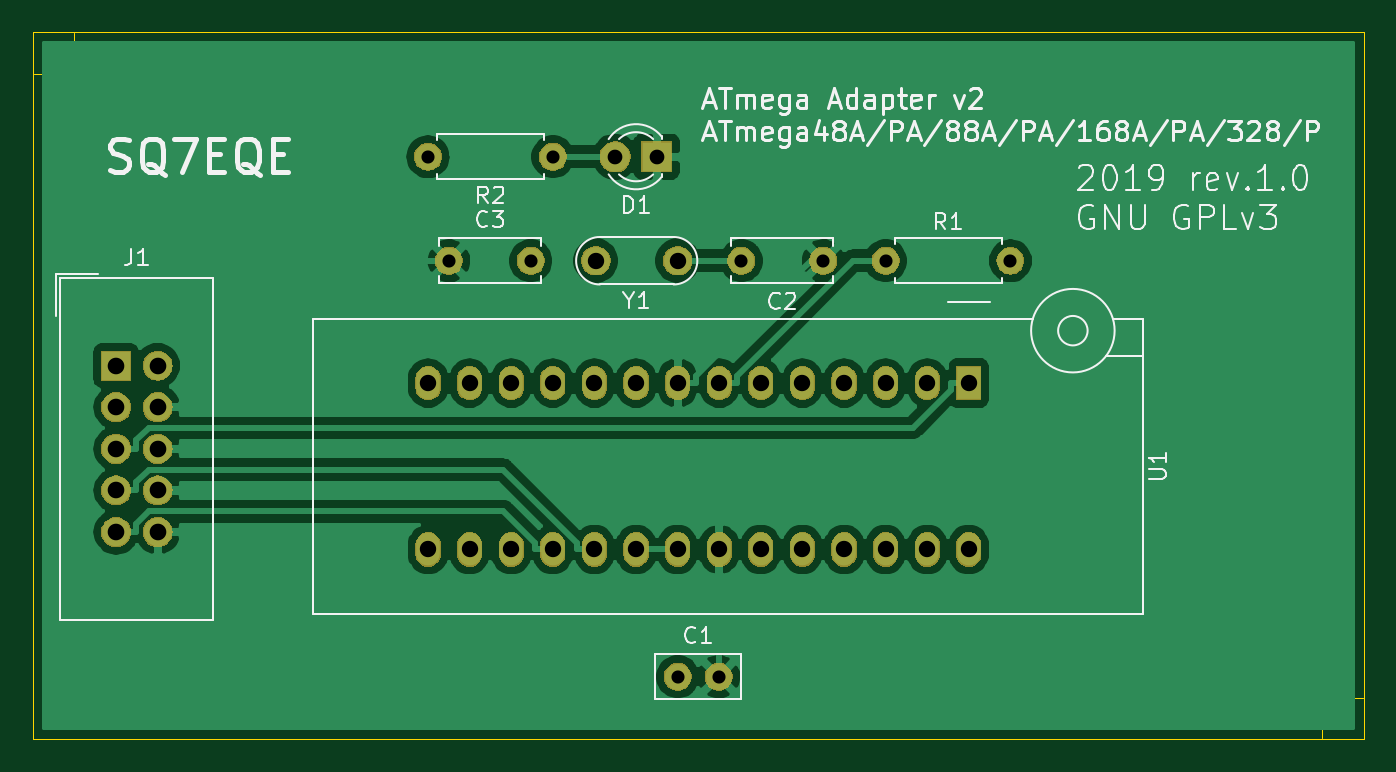
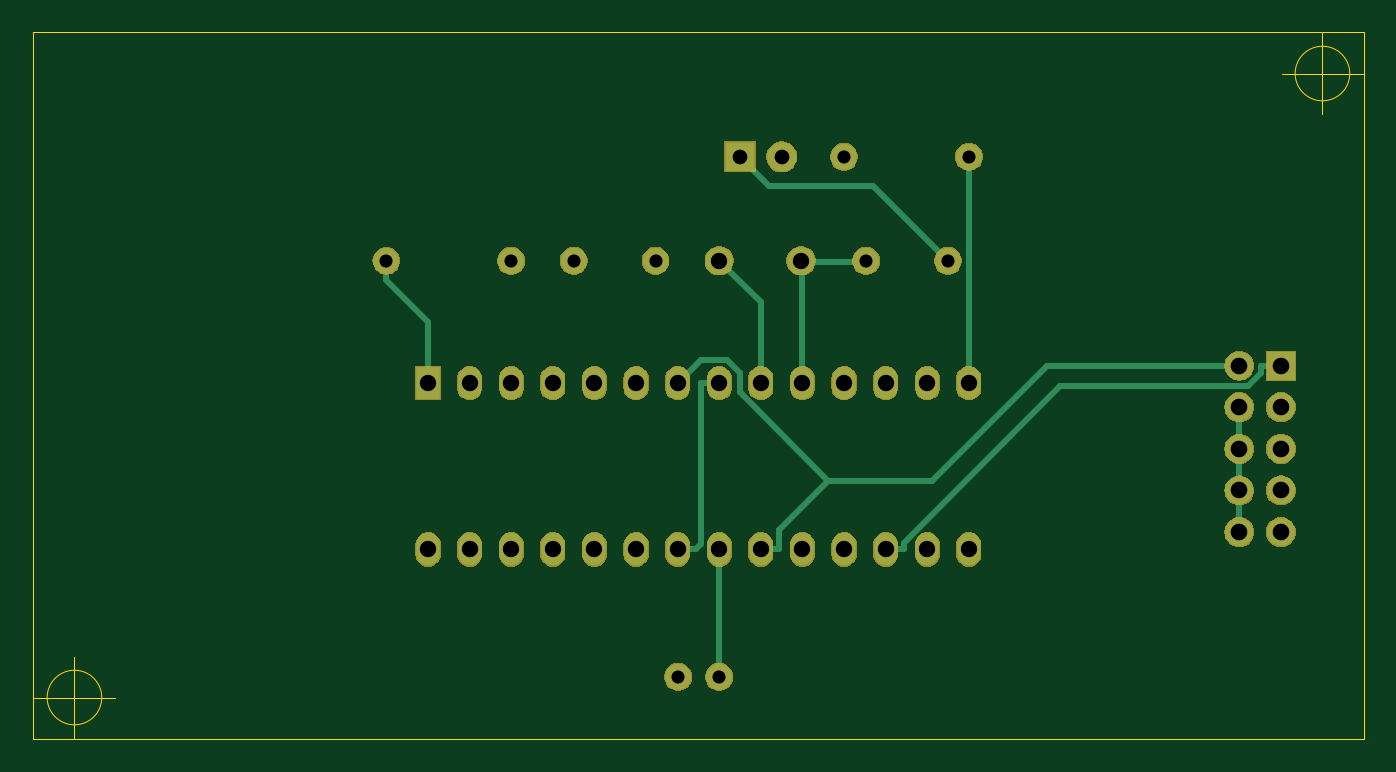
Circuit board: 11 layer files. Board 81.3 x 43.2 mm.
- bottom_copper: atmega_prog_adapter_v2-B_Cu.gbr (4046 bytes)
- bottom_mask: atmega_prog_adapter_v2-B_Mask.gbr (53956 bytes)
- paste: atmega_prog_adapter_v2-B_Paste.gbr (509 bytes)
- bottom_silk: atmega_prog_adapter_v2-B_SilkS.gbr (510 bytes)
- outline: atmega_prog_adapter_v2-Edge_Cuts.gbr (1048 bytes)
- top_copper: atmega_prog_adapter_v2-F_Cu.gbr (77753 bytes)
- top_mask: atmega_prog_adapter_v2-F_Mask.gbr (53956 bytes)
- paste: atmega_prog_adapter_v2-F_Paste.gbr (509 bytes)
- top_silk: atmega_prog_adapter_v2-F_SilkS.gbr (28764 bytes)
- drill: atmega_prog_adapter_v2-NPTH.drl (284 bytes)
- drill: atmega_prog_adapter_v2-PTH.drl (1022 bytes)

=== bottom_copper: atmega_prog_adapter_v2-B_Cu.gbr ===
G04 #@! TF.GenerationSoftware,KiCad,Pcbnew,5.1.4-3.fc30*
G04 #@! TF.CreationDate,2019-09-24T15:10:09+02:00*
G04 #@! TF.ProjectId,atmega_prog_adapter_v2,61746d65-6761-45f7-9072-6f675f616461,1.0*
G04 #@! TF.SameCoordinates,Original*
G04 #@! TF.FileFunction,Copper,L2,Bot*
G04 #@! TF.FilePolarity,Positive*
%FSLAX46Y46*%
G04 Gerber Fmt 4.6, Leading zero omitted, Abs format (unit mm)*
G04 Created by KiCad (PCBNEW 5.1.4-3.fc30) date 2019-09-24 15:10:09*
%MOMM*%
%LPD*%
G04 APERTURE LIST*
%ADD10C,1.600000*%
%ADD11R,1.800000X1.800000*%
%ADD12C,1.800000*%
%ADD13R,1.727200X1.727200*%
%ADD14O,1.727200X1.727200*%
%ADD15O,1.600000X1.600000*%
%ADD16R,1.440000X2.000000*%
%ADD17O,1.440000X2.000000*%
%ADD18C,1.700000*%
%ADD19C,0.350000*%
G04 APERTURE END LIST*
D10*
X128270000Y-105410000D03*
X130770000Y-105410000D03*
X137160000Y-80010000D03*
X132160000Y-80010000D03*
X119300000Y-80010000D03*
X114300000Y-80010000D03*
D11*
X127000000Y-73660000D03*
D12*
X124460000Y-73660000D03*
D13*
X93980000Y-86415000D03*
D14*
X96520000Y-86415000D03*
X93980000Y-88955000D03*
X96520000Y-88955000D03*
X93980000Y-91495000D03*
X96520000Y-91495000D03*
X93980000Y-94035000D03*
X96520000Y-94035000D03*
X93980000Y-96575000D03*
X96520000Y-96575000D03*
D10*
X140970000Y-80010000D03*
D15*
X148590000Y-80010000D03*
X113030000Y-73660000D03*
D10*
X120650000Y-73660000D03*
D16*
X146050000Y-87480000D03*
D17*
X146050000Y-97640000D03*
X143510000Y-87480000D03*
X143510000Y-97640000D03*
X140970000Y-87480000D03*
X140970000Y-97640000D03*
X138430000Y-87480000D03*
X138430000Y-97640000D03*
X135890000Y-87480000D03*
X135890000Y-97640000D03*
X133350000Y-87480000D03*
X133350000Y-97640000D03*
X130810000Y-87480000D03*
X130810000Y-97640000D03*
X128270000Y-87480000D03*
X128270000Y-97640000D03*
X125730000Y-87480000D03*
X125730000Y-97640000D03*
X123190000Y-87480000D03*
X123190000Y-97640000D03*
X120650000Y-87480000D03*
X120650000Y-97640000D03*
X118110000Y-87480000D03*
X118110000Y-97640000D03*
X115570000Y-87480000D03*
X115570000Y-97640000D03*
X113030000Y-87480000D03*
X113030000Y-97640000D03*
D18*
X128270000Y-80010000D03*
X123270000Y-80010000D03*
D19*
X121605000Y-93440000D02*
X127000000Y-88045000D01*
X127000000Y-88045000D02*
X127000000Y-86880700D01*
X127000000Y-86880700D02*
X127795600Y-86085100D01*
X127795600Y-86085100D02*
X129415100Y-86085100D01*
X129415100Y-86085100D02*
X130810000Y-87480000D01*
X96520000Y-86415000D02*
X108282100Y-86415000D01*
X108282100Y-86415000D02*
X115307100Y-93440000D01*
X115307100Y-93440000D02*
X121605000Y-93440000D01*
X124634700Y-97640000D02*
X124634700Y-96469700D01*
X124634700Y-96469700D02*
X121605000Y-93440000D01*
X125730000Y-97640000D02*
X124634700Y-97640000D01*
X128270000Y-97640000D02*
X128270000Y-105410000D01*
X128270000Y-87480000D02*
X129365300Y-87480000D01*
X130810000Y-97640000D02*
X129714700Y-97640000D01*
X129365300Y-87480000D02*
X129365300Y-97290600D01*
X129365300Y-97290600D02*
X129714700Y-97640000D01*
X114300000Y-80010000D02*
X118881700Y-75428300D01*
X118881700Y-75428300D02*
X125231700Y-75428300D01*
X125231700Y-75428300D02*
X127000000Y-73660000D01*
X96520000Y-91495000D02*
X96520000Y-88955000D01*
X96520000Y-94035000D02*
X96520000Y-91495000D01*
X96520000Y-96575000D02*
X96520000Y-94035000D01*
X125730000Y-87480000D02*
X125730000Y-82550000D01*
X125730000Y-82550000D02*
X128270000Y-80010000D01*
X123190000Y-80090000D02*
X123270000Y-80010000D01*
X123190000Y-87480000D02*
X123190000Y-80090000D01*
X123190000Y-80090000D02*
X119380000Y-80090000D01*
X119380000Y-80090000D02*
X119300000Y-80010000D01*
X95218900Y-86415000D02*
X95218900Y-86879700D01*
X95218900Y-86879700D02*
X95993100Y-87653900D01*
X95993100Y-87653900D02*
X107439300Y-87653900D01*
X107439300Y-87653900D02*
X117014700Y-97229300D01*
X117014700Y-97229300D02*
X117014700Y-97640000D01*
X93980000Y-86415000D02*
X95218900Y-86415000D01*
X118110000Y-97640000D02*
X117014700Y-97640000D01*
X148590000Y-80010000D02*
X148590000Y-81185300D01*
X146050000Y-87480000D02*
X146050000Y-83725300D01*
X146050000Y-83725300D02*
X148590000Y-81185300D01*
X113030000Y-87480000D02*
X113030000Y-73660000D01*
M02*

=== bottom_mask: atmega_prog_adapter_v2-B_Mask.gbr (53956 bytes, source omitted) ===
=== paste: atmega_prog_adapter_v2-B_Paste.gbr ===
G04 #@! TF.GenerationSoftware,KiCad,Pcbnew,5.1.4-3.fc30*
G04 #@! TF.CreationDate,2019-09-24T15:10:09+02:00*
G04 #@! TF.ProjectId,atmega_prog_adapter_v2,61746d65-6761-45f7-9072-6f675f616461,1.0*
G04 #@! TF.SameCoordinates,Original*
G04 #@! TF.FileFunction,Paste,Bot*
G04 #@! TF.FilePolarity,Positive*
%FSLAX46Y46*%
G04 Gerber Fmt 4.6, Leading zero omitted, Abs format (unit mm)*
G04 Created by KiCad (PCBNEW 5.1.4-3.fc30) date 2019-09-24 15:10:09*
%MOMM*%
%LPD*%
G04 APERTURE LIST*
G04 APERTURE END LIST*
M02*

=== bottom_silk: atmega_prog_adapter_v2-B_SilkS.gbr ===
G04 #@! TF.GenerationSoftware,KiCad,Pcbnew,5.1.4-3.fc30*
G04 #@! TF.CreationDate,2019-09-24T15:10:09+02:00*
G04 #@! TF.ProjectId,atmega_prog_adapter_v2,61746d65-6761-45f7-9072-6f675f616461,1.0*
G04 #@! TF.SameCoordinates,Original*
G04 #@! TF.FileFunction,Legend,Bot*
G04 #@! TF.FilePolarity,Positive*
%FSLAX46Y46*%
G04 Gerber Fmt 4.6, Leading zero omitted, Abs format (unit mm)*
G04 Created by KiCad (PCBNEW 5.1.4-3.fc30) date 2019-09-24 15:10:09*
%MOMM*%
%LPD*%
G04 APERTURE LIST*
G04 APERTURE END LIST*
M02*

=== outline: atmega_prog_adapter_v2-Edge_Cuts.gbr ===
G04 #@! TF.GenerationSoftware,KiCad,Pcbnew,5.1.4-3.fc30*
G04 #@! TF.CreationDate,2019-09-24T15:10:09+02:00*
G04 #@! TF.ProjectId,atmega_prog_adapter_v2,61746d65-6761-45f7-9072-6f675f616461,1.0*
G04 #@! TF.SameCoordinates,Original*
G04 #@! TF.FileFunction,Profile,NP*
%FSLAX46Y46*%
G04 Gerber Fmt 4.6, Leading zero omitted, Abs format (unit mm)*
G04 Created by KiCad (PCBNEW 5.1.4-3.fc30) date 2019-09-24 15:10:09*
%MOMM*%
%LPD*%
G04 APERTURE LIST*
%ADD10C,0.050000*%
G04 APERTURE END LIST*
D10*
X169306666Y-106680000D02*
G75*
G03X169306666Y-106680000I-1666666J0D01*
G01*
X165140000Y-106680000D02*
X170140000Y-106680000D01*
X167640000Y-104180000D02*
X167640000Y-109180000D01*
X93106666Y-68580000D02*
G75*
G03X93106666Y-68580000I-1666666J0D01*
G01*
X88940000Y-68580000D02*
X93940000Y-68580000D01*
X91440000Y-66080000D02*
X91440000Y-71080000D01*
X88900000Y-109220000D02*
X88900000Y-66040000D01*
X170180000Y-109220000D02*
X88900000Y-109220000D01*
X170180000Y-66040000D02*
X170180000Y-109220000D01*
X88900000Y-66040000D02*
X170180000Y-66040000D01*
M02*

=== top_copper: atmega_prog_adapter_v2-F_Cu.gbr (77753 bytes, source omitted) ===
=== top_mask: atmega_prog_adapter_v2-F_Mask.gbr (53956 bytes, source omitted) ===
=== paste: atmega_prog_adapter_v2-F_Paste.gbr ===
G04 #@! TF.GenerationSoftware,KiCad,Pcbnew,5.1.4-3.fc30*
G04 #@! TF.CreationDate,2019-09-24T15:10:09+02:00*
G04 #@! TF.ProjectId,atmega_prog_adapter_v2,61746d65-6761-45f7-9072-6f675f616461,1.0*
G04 #@! TF.SameCoordinates,Original*
G04 #@! TF.FileFunction,Paste,Top*
G04 #@! TF.FilePolarity,Positive*
%FSLAX46Y46*%
G04 Gerber Fmt 4.6, Leading zero omitted, Abs format (unit mm)*
G04 Created by KiCad (PCBNEW 5.1.4-3.fc30) date 2019-09-24 15:10:09*
%MOMM*%
%LPD*%
G04 APERTURE LIST*
G04 APERTURE END LIST*
M02*

=== top_silk: atmega_prog_adapter_v2-F_SilkS.gbr (28764 bytes, source omitted) ===
=== drill: atmega_prog_adapter_v2-NPTH.drl ===
M48
; DRILL file {KiCad 5.1.4-3.fc30} date wto, 24 wrz 2019, 15:10:17
; FORMAT={-:-/ absolute / inch / decimal}
; #@! TF.CreationDate,2019-09-24T15:10:17+02:00
; #@! TF.GenerationSoftware,Kicad,Pcbnew,5.1.4-3.fc30
; #@! TF.FileFunction,NonPlated,1,2,NPTH
FMAT,2
INCH
%
G90
G05
T0
M30

=== drill: atmega_prog_adapter_v2-PTH.drl ===
M48
; DRILL file {KiCad 5.1.4-3.fc30} date wto, 24 wrz 2019, 15:10:17
; FORMAT={-:-/ absolute / inch / decimal}
; #@! TF.CreationDate,2019-09-24T15:10:17+02:00
; #@! TF.GenerationSoftware,Kicad,Pcbnew,5.1.4-3.fc30
; #@! TF.FileFunction,Plated,1,2,PTH
FMAT,2
INCH
T1C0.0315
T2C0.0354
T3C0.0394
T4C0.0400
%
G90
G05
T1
X5.55Y-3.15
X5.85Y-3.15
X5.2031Y-3.15
X4.5Y-3.15
X4.6969Y-3.15
X5.05Y-4.15
X5.1484Y-4.15
X4.45Y-2.9
X4.75Y-2.9
X5.4Y-3.15
T2
X4.9Y-2.9
X5.0Y-2.9
T3
X4.45Y-3.4441
X4.45Y-3.8441
X4.55Y-3.4441
X4.55Y-3.8441
X4.65Y-3.4441
X4.65Y-3.8441
X4.75Y-3.4441
X4.75Y-3.8441
X4.85Y-3.4441
X4.85Y-3.8441
X4.95Y-3.4441
X4.95Y-3.8441
X5.05Y-3.4441
X5.05Y-3.8441
X5.15Y-3.4441
X5.15Y-3.8441
X5.25Y-3.4441
X5.25Y-3.8441
X5.35Y-3.4441
X5.35Y-3.8441
X5.45Y-3.4441
X5.45Y-3.8441
X5.55Y-3.4441
X5.55Y-3.8441
X5.65Y-3.4441
X5.65Y-3.8441
X5.75Y-3.4441
X5.75Y-3.8441
X4.8531Y-3.15
X5.05Y-3.15
T4
X3.7Y-3.4022
X3.7Y-3.5022
X3.7Y-3.6022
X3.7Y-3.7022
X3.7Y-3.8022
X3.8Y-3.4022
X3.8Y-3.5022
X3.8Y-3.6022
X3.8Y-3.7022
X3.8Y-3.8022
T0
M30
